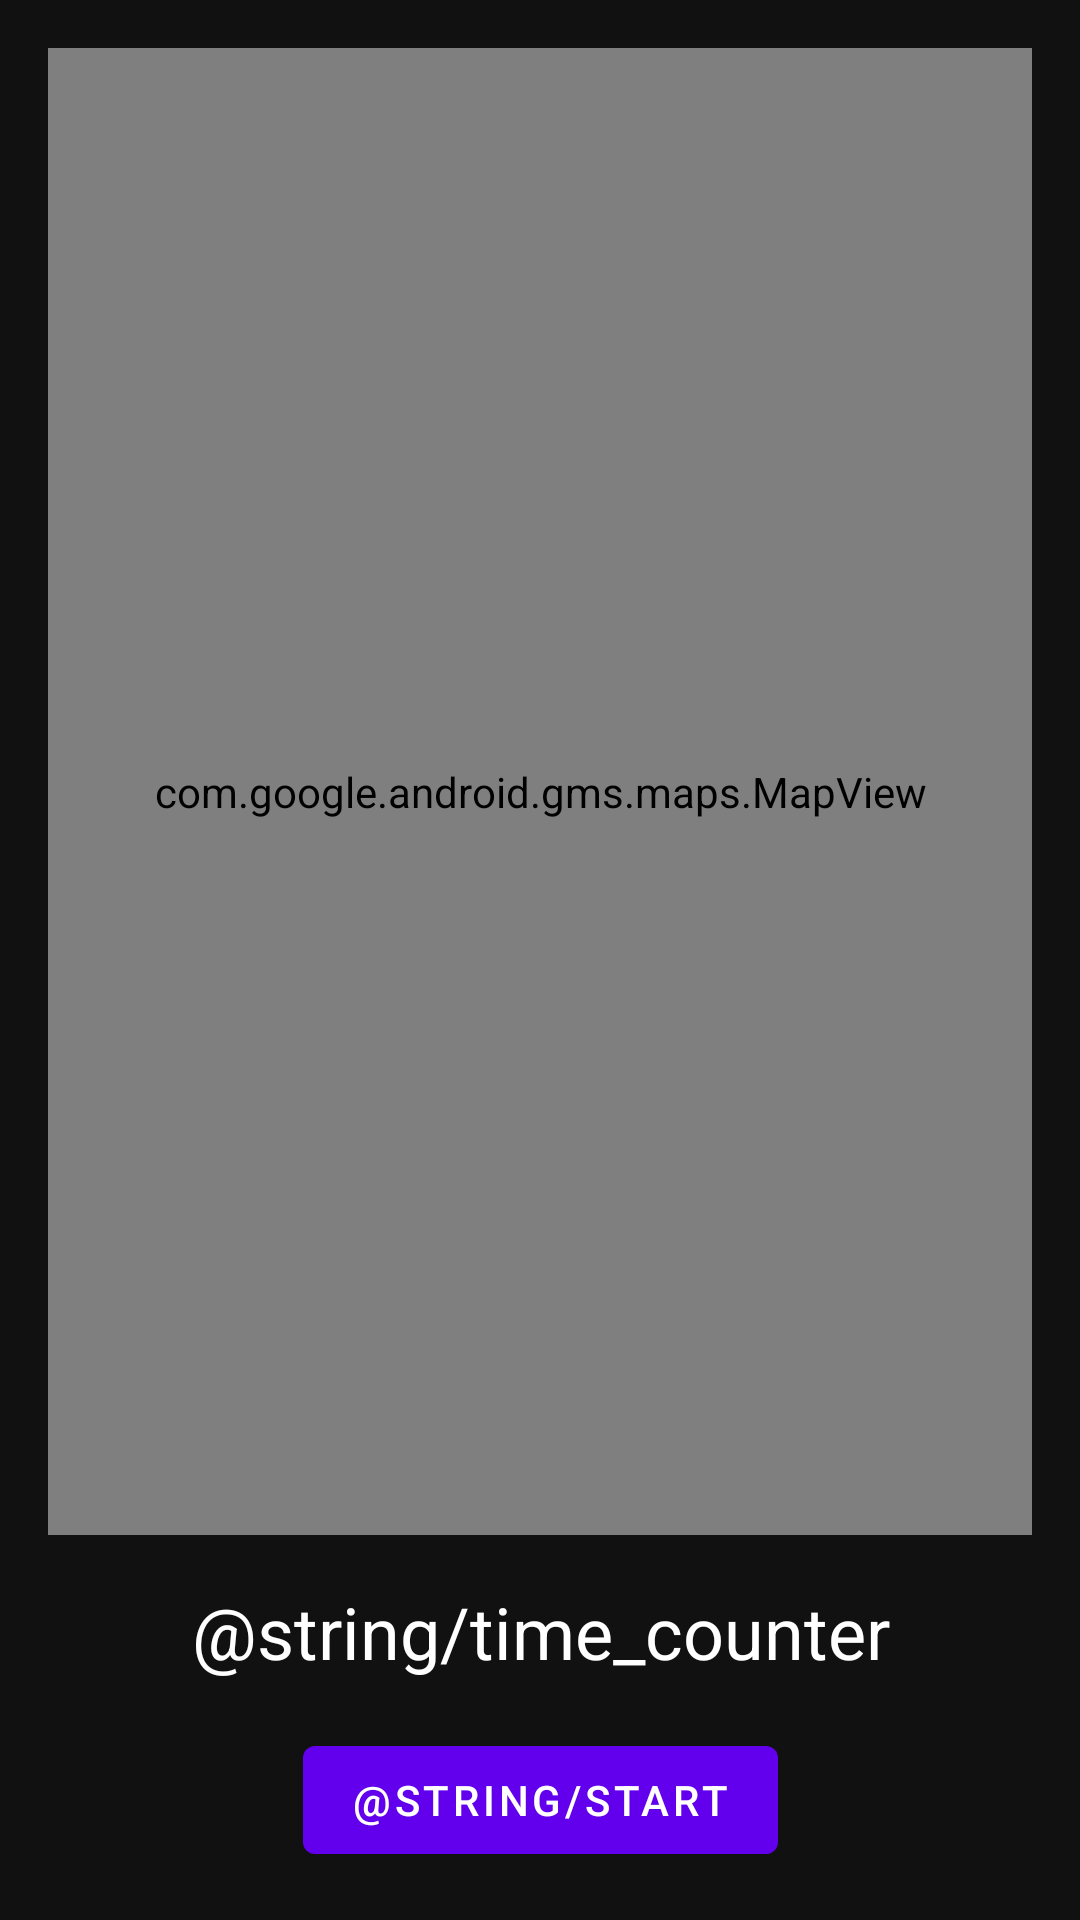

Write the Android layout XML for this screen, with the resource values it uses.
<!-- AndroidManifest.xml: application theme Theme.MapTrack -->
<!-- res/layout/fragment_maps.xml -->
<?xml version="1.0" encoding="utf-8"?>
<androidx.constraintlayout.widget.ConstraintLayout xmlns:android="http://schemas.android.com/apk/res/android"
    xmlns:app="http://schemas.android.com/apk/res-auto"
    xmlns:tools="http://schemas.android.com/tools"
    android:name="com.google.android.gms.maps.SupportMapFragment"
    android:layout_width="match_parent"
    android:layout_height="match_parent"
    tools:context=".ui.MapsFragment">

    <com.google.android.gms.maps.MapView
        android:id="@+id/mapView"
        android:layout_width="0dp"
        android:layout_height="0dp"
        android:layout_margin="16dp"
        app:layout_constraintBottom_toTopOf="@+id/maps_time_counter"
        app:layout_constraintEnd_toEndOf="parent"
        app:layout_constraintStart_toStartOf="parent"
        app:layout_constraintTop_toTopOf="parent" />

    <TextView
        android:id="@+id/maps_time_counter"
        android:layout_width="wrap_content"
        android:layout_height="wrap_content"
        android:layout_margin="16dp"
        android:text="@string/time_counter"
        android:textColor="@color/white"
        android:textSize="24sp"
        app:layout_constraintBottom_toTopOf="@+id/maps_btn_start"
        app:layout_constraintEnd_toEndOf="@+id/maps_btn_start"
        app:layout_constraintStart_toStartOf="@+id/maps_btn_start" />

    <com.google.android.material.button.MaterialButton
        android:id="@+id/maps_btn_start"
        android:layout_width="wrap_content"
        android:layout_height="wrap_content"
        android:layout_margin="16dp"
        android:text="@string/start"
        app:layout_constraintBottom_toBottomOf="parent"
        app:layout_constraintEnd_toEndOf="parent"
        app:layout_constraintStart_toStartOf="parent" />

</androidx.constraintlayout.widget.ConstraintLayout>
<!-- resources referenced by this layout -->
<resources>
  <color name="white">#FFFFFFFF</color>
  <style name="Theme.MapTrack" parent="Theme.MaterialComponents.DayNight.NoActionBar">
          
          <item name="colorPrimary">@color/purple_500</item>
          <item name="colorPrimaryVariant">@color/midnightBlack</item>
          <item name="colorOnPrimary">@color/white</item>
          
          <item name="colorSecondary">@color/white</item>
          <item name="colorSecondaryVariant">@color/midnightBlack</item>
          <item name="colorOnSecondary">@color/midnightBlack</item>
          
          <item name="android:statusBarColor">?attr/colorPrimaryVariant</item>
          
          <item name="android:windowBackground">@color/midnightBlack</item>
      </style>
  <color name="purple_500">#FF6200EE</color>
  <color name="midnightBlack">#111111</color>
</resources>
